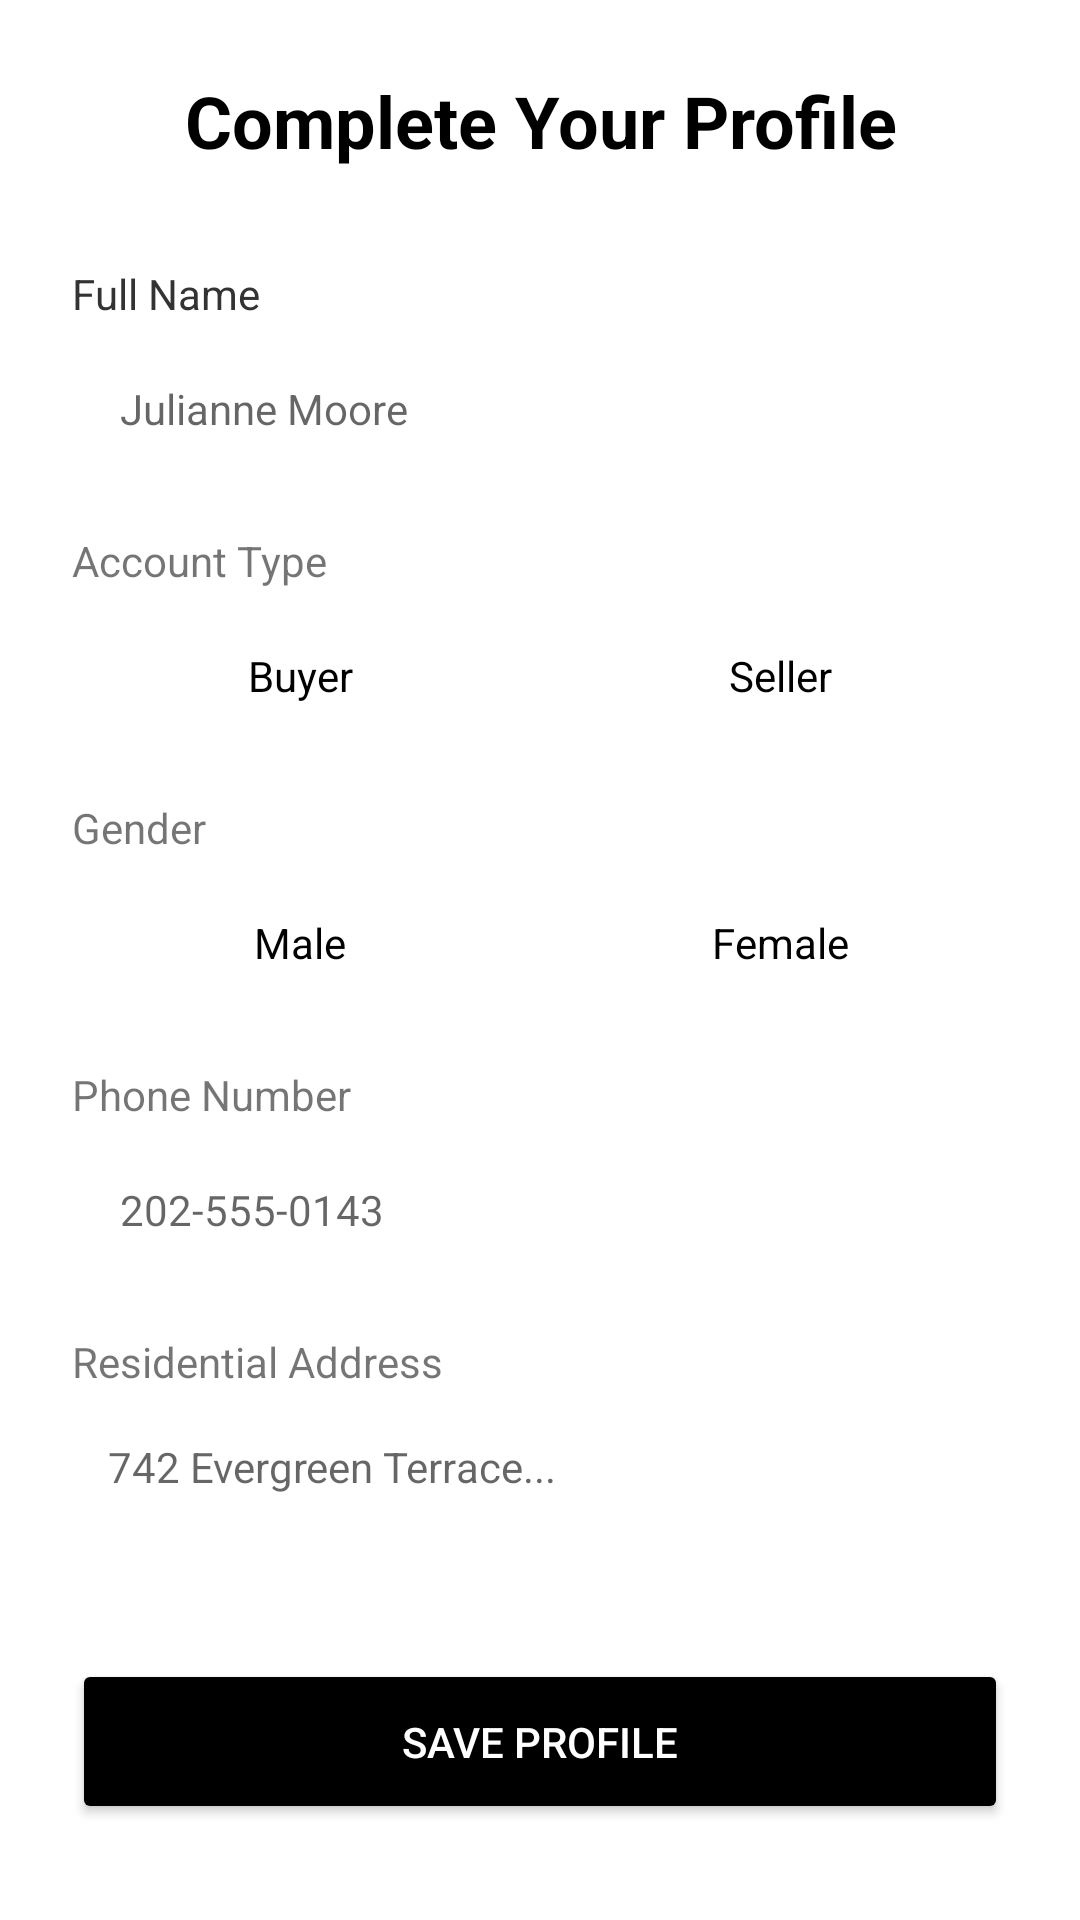

Layout XML and referenced resources for this Android screen:
<!-- AndroidManifest.xml: application theme Theme.L230824_Assignment1 -->
<!-- res/layout/activity_complete_profile.xml -->
<?xml version="1.0" encoding="utf-8"?>
<LinearLayout xmlns:android="http://schemas.android.com/apk/res/android"
    android:layout_width="match_parent"
    android:layout_height="match_parent"
    android:orientation="vertical"
    android:padding="24dp"
    android:background="#FFFFFF">

    <TextView
        android:layout_width="match_parent"
        android:layout_height="wrap_content"
        android:text="Complete Your Profile"
        android:textSize="24sp"
        android:textStyle="bold"
        android:textColor="#000000"
        android:gravity="center"
        android:layout_marginBottom="32dp"/>

    <TextView
        android:layout_width="wrap_content"
        android:layout_height="wrap_content"
        android:text="Full Name"
        android:textColor="#333333"
        android:layout_marginBottom="4dp"/>
    <EditText
        android:id="@+id/etFullName"
        android:layout_width="match_parent"
        android:layout_height="50dp"
        android:hint="Julianne Moore"
        android:background="@drawable/search_bar_background"
        android:paddingStart="16dp"
        android:textColor="#000000"
        android:layout_marginBottom="16dp"
        android:textSize="14sp"/>

    <TextView
        android:layout_width="wrap_content"
        android:layout_height="wrap_content"
        android:text="Account Type"
        android:layout_marginBottom="4dp"/>
    <LinearLayout
        android:layout_width="match_parent"
        android:layout_height="50dp"
        android:orientation="horizontal"
        android:layout_marginBottom="16dp">
        <TextView
            android:id="@+id/tvBuyer"
            android:layout_width="0dp"
            android:layout_height="match_parent"
            android:layout_weight="1"
            android:text="Buyer"
            android:gravity="center"
            android:layout_marginEnd="8dp"
            android:background="@drawable/search_bar_background"
            android:textColor="#000000"/>
        <TextView
            android:id="@+id/tvSeller"
            android:layout_width="0dp"
            android:layout_height="match_parent"
            android:layout_weight="1"
            android:text="Seller"
            android:gravity="center"
            android:background="@drawable/search_bar_background"
            android:textColor="#000000"/>
    </LinearLayout>

    <TextView
        android:layout_width="wrap_content"
        android:layout_height="wrap_content"
        android:text="Gender"
        android:layout_marginBottom="4dp"/>
    <LinearLayout
        android:layout_width="match_parent"
        android:layout_height="50dp"
        android:orientation="horizontal"
        android:layout_marginBottom="16dp">
        <TextView
            android:id="@+id/tvMale"
            android:layout_width="0dp"
            android:layout_height="match_parent"
            android:layout_weight="1"
            android:text="Male"
            android:gravity="center"
            android:layout_marginEnd="8dp"
            android:background="@drawable/search_bar_background"
            android:textColor="#000000"/>
        <TextView
            android:id="@+id/tvFemale"
            android:layout_width="0dp"
            android:layout_height="match_parent"
            android:layout_weight="1"
            android:text="Female"
            android:gravity="center"
            android:background="@drawable/search_bar_background"
            android:textColor="#000000"/>
    </LinearLayout>

    <TextView
        android:layout_width="wrap_content"
        android:layout_height="wrap_content"
        android:text="Phone Number"
        android:layout_marginBottom="4dp"/>
    <EditText
        android:id="@+id/etPhone"
        android:layout_width="match_parent"
        android:layout_height="50dp"
        android:hint="202-555-0143"
        android:background="@drawable/search_bar_background"
        android:paddingStart="16dp"
        android:inputType="phone"
        android:textColor="#000000"
        android:layout_marginBottom="16dp"
        android:textSize="14sp"/>

    <TextView
        android:layout_width="wrap_content"
        android:layout_height="wrap_content"
        android:text="Residential Address"
        android:layout_marginBottom="4dp"/>
    <EditText
        android:id="@+id/etAddress"
        android:layout_width="match_parent"
        android:layout_height="80dp"
        android:hint="742 Evergreen Terrace..."
        android:background="@drawable/search_bar_background"
        android:padding="12dp"
        android:gravity="top"
        android:textColor="#000000"
        android:textSize="14sp"/>

    <View
        android:layout_width="match_parent"
        android:layout_height="0dp"
        android:layout_weight="1"/>

    <Button
        android:id="@+id/btnSaveProfile"
        android:layout_width="match_parent"
        android:layout_height="55dp"
        android:text="SAVE PROFILE"
        android:backgroundTint="#000000"
        android:textColor="#FFFFFF"
        android:layout_marginBottom="8dp"/>

</LinearLayout>
<!-- resources referenced by this layout -->
<resources>
  <style name="Theme.L230824_Assignment1" parent="Theme.MaterialComponents.DayNight.NoActionBar">
          
      </style>
</resources>
